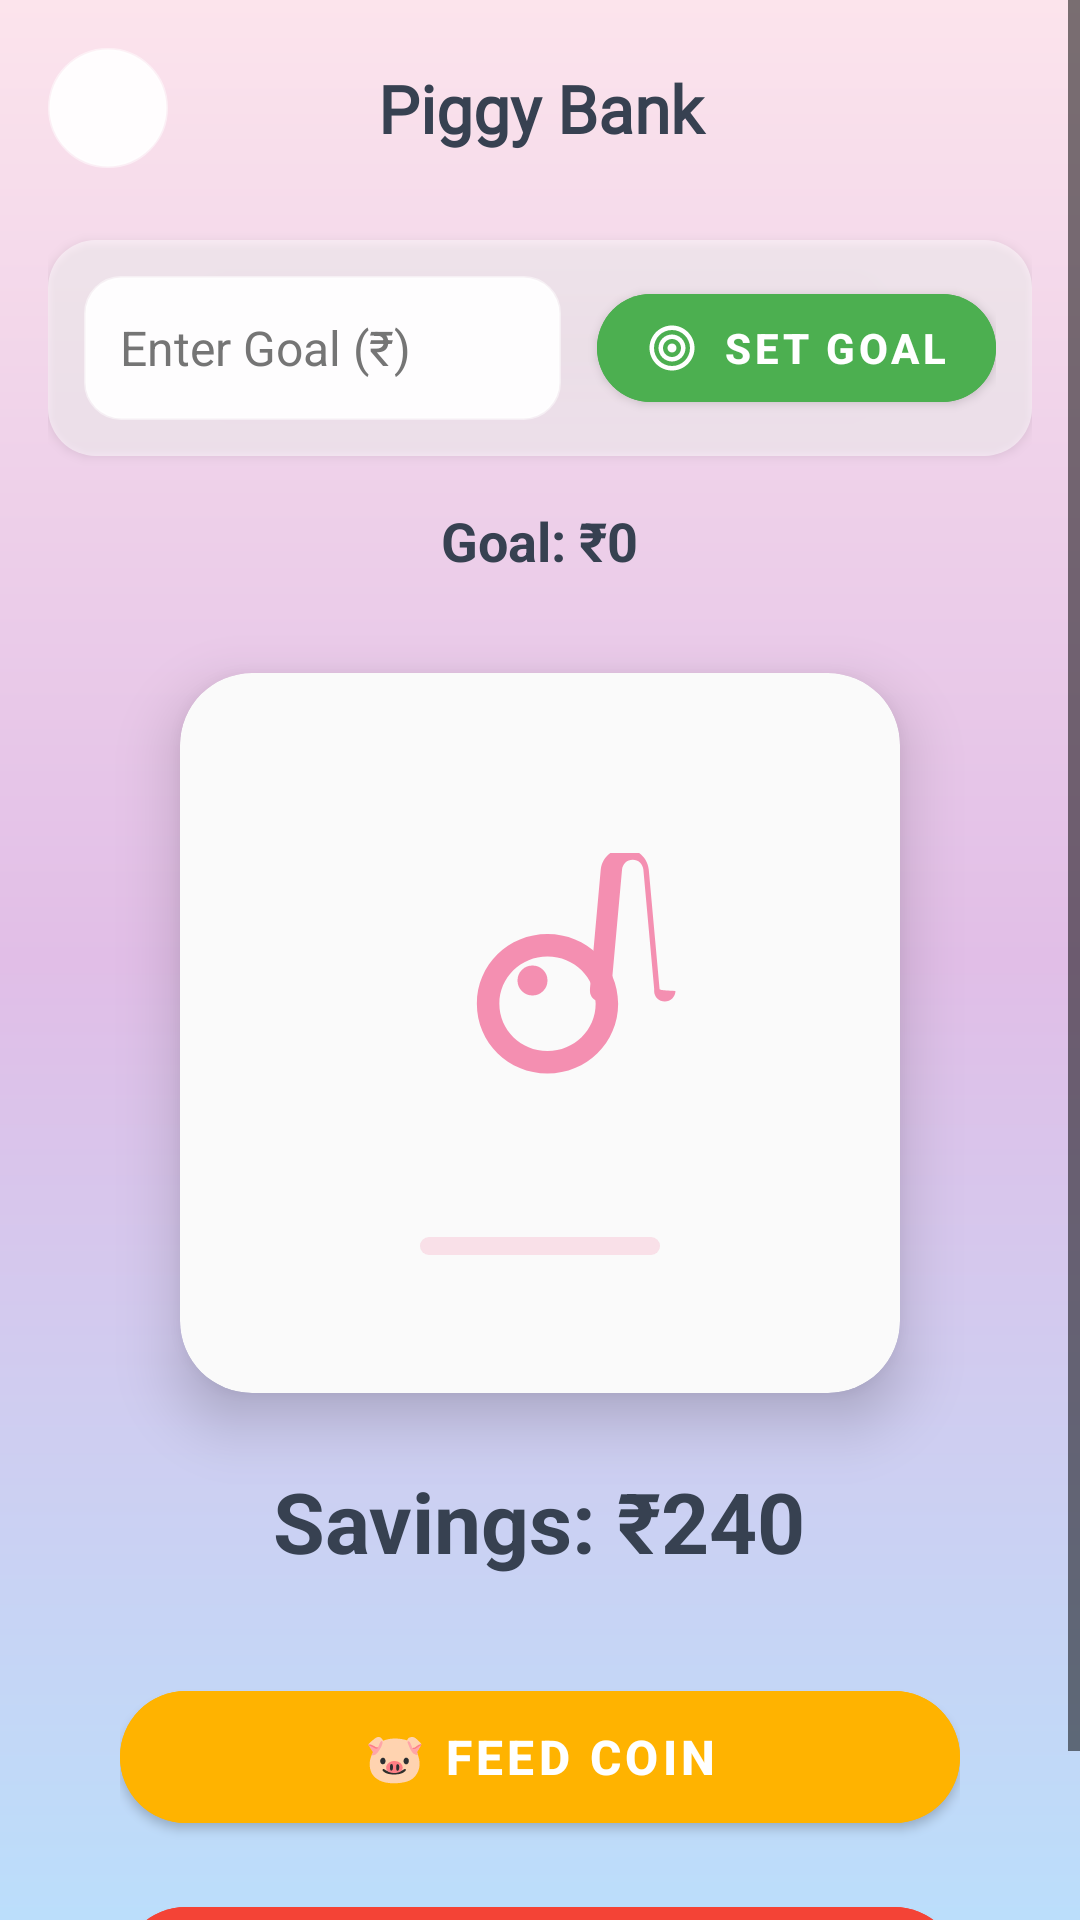

Here is an Android app screen rendered from its layout file. Give the layout XML and the strings, colors and styles it references.
<!-- AndroidManifest.xml: application theme Theme.DailyRoutine -->
<!-- res/layout/activity_piggy_bank.xml -->
<?xml version="1.0" encoding="utf-8"?>
<ScrollView xmlns:android="http://schemas.android.com/apk/res/android"
    xmlns:app="http://schemas.android.com/apk/res-auto"
    xmlns:tools="http://schemas.android.com/tools"
    android:layout_width="match_parent"
    android:layout_height="match_parent"
    android:background="@drawable/gradient_background"
    android:fillViewport="true">

    <LinearLayout
        android:layout_width="match_parent"
        android:layout_height="wrap_content"
        android:orientation="vertical"
        android:padding="16dp"
        android:gravity="center_horizontal">

        
        <LinearLayout
            android:id="@+id/topBar"
            android:layout_width="match_parent"
            android:layout_height="wrap_content"
            android:orientation="horizontal"
            android:gravity="center_vertical"
            android:layout_marginBottom="24dp">

            <ImageView
                android:id="@+id/buttonBack"
                android:layout_width="40dp"
                android:layout_height="40dp"
                android:background="@drawable/circle_button_background"
                android:src="@drawable/ic_arrow_back"
                android:padding="8dp"
                android:contentDescription="Back"
                android:elevation="4dp"
                app:tint="@color/dark_gray" />

            <TextView
                android:id="@+id/settingsTitle"
                android:layout_width="0dp"
                android:layout_height="wrap_content"
                android:layout_weight="1"
                android:text="Piggy Bank"
                android:textSize="22sp"
                android:textStyle="bold"
                android:gravity="center"
                android:textColor="@color/dark_gray"
                android:fontFamily="@font/roboto_bold" />

            <View
                android:layout_width="40dp"
                android:layout_height="40dp" />

        </LinearLayout>

        
        <LinearLayout
            android:layout_width="match_parent"
            android:layout_height="wrap_content"
            android:orientation="horizontal"
            android:gravity="center"
            android:layout_marginBottom="16dp"
            android:background="@drawable/input_section_background"
            android:padding="12dp"
            android:elevation="2dp">

            <EditText
                android:id="@+id/editGoalAmount"
                android:layout_width="0dp"
                android:layout_height="48dp"
                android:layout_weight="1"
                android:hint="Enter Goal (₹)"
                android:inputType="number"
                android:background="@drawable/modern_edit_text_bg"
                android:padding="12dp"
                android:textSize="16sp"
                android:textColor="@color/dark_gray"
                android:textColorHint="@color/gray" />

            <com.google.android.material.button.MaterialButton
                android:id="@+id/buttonSetGoal"
                android:layout_width="wrap_content"
                android:layout_height="48dp"
                android:text="SET GOAL"
                android:layout_marginStart="12dp"
                android:backgroundTint="@color/green_primary"
                android:textColor="@android:color/white"
                android:textStyle="bold"
                app:cornerRadius="24dp"

                app:icon="@drawable/ic_target"
                app:iconSize="18dp"
                android:elevation="4dp" />

        </LinearLayout>

        
        <LinearLayout
            android:layout_width="match_parent"
            android:layout_height="wrap_content"
            android:orientation="vertical"
            android:gravity="center"
            android:layout_marginBottom="24dp">

            <TextView
                android:id="@+id/textGoalDisplay"
                android:layout_width="wrap_content"
                android:layout_height="wrap_content"
                android:text="Goal: ₹0"
                android:textSize="18sp"
                android:textStyle="bold"
                android:textColor="@color/dark_gray"
                android:layout_marginBottom="8dp" />

            <ProgressBar
                android:id="@+id/progressGoal"
                style="?android:attr/progressBarStyleHorizontal"
                android:layout_width="match_parent"
                android:layout_height="8dp"
                android:layout_marginHorizontal="32dp"
                android:progress="0"
                android:max="100"
                android:progressDrawable="@drawable/progress_bar_drawable"
                android:visibility="gone" />

        </LinearLayout>

        
        <androidx.cardview.widget.CardView
            android:layout_width="240dp"
            android:layout_height="240dp"
            app:cardCornerRadius="24dp"
            app:cardElevation="12dp"
            app:cardBackgroundColor="@color/card_background"
            android:layout_marginBottom="24dp">

            <RelativeLayout
                android:layout_width="match_parent"
                android:layout_height="match_parent">

                
                <ImageView
                    android:id="@+id/imagePiggyBank"
                    android:layout_width="120dp"
                    android:layout_height="120dp"
                    android:layout_centerInParent="true"
                    android:src="@drawable/ic_piggy_bank"
                    android:contentDescription="Piggy Bank"
                    app:tint="@color/pink_primary" />

                
                <ProgressBar
                    android:id="@+id/progressFill"
                    style="?android:attr/progressBarStyleHorizontal"
                    android:layout_width="80dp"
                    android:layout_height="6dp"
                    android:layout_below="@id/imagePiggyBank"
                    android:layout_centerHorizontal="true"
                    android:layout_marginTop="8dp"
                    android:progress="0"
                    android:max="100"
                    android:progressDrawable="@drawable/fill_progress_drawable" />

                
                <FrameLayout
                    android:id="@+id/coinAnimationContainer"
                    android:layout_width="match_parent"
                    android:layout_height="match_parent" />

            </RelativeLayout>

        </androidx.cardview.widget.CardView>

        
        <LinearLayout
            android:layout_width="wrap_content"
            android:layout_height="wrap_content"
            android:orientation="vertical"
            android:gravity="center"
            android:layout_marginBottom="32dp">

            <TextView
                android:id="@+id/textSavingsAmount"
                android:layout_width="wrap_content"
                android:layout_height="wrap_content"
                android:text="Savings: ₹240"
                android:textSize="28sp"
                android:textStyle="bold"
                android:textColor="@color/dark_gray" />

            <TextView
                android:id="@+id/textSavingsSubtitle"
                android:layout_width="wrap_content"
                android:layout_height="wrap_content"
                android:text=""
                android:textSize="14sp"
                android:textColor="@color/gray"
                android:layout_marginTop="4dp"
                android:visibility="gone" />

        </LinearLayout>

        
        <LinearLayout
            android:layout_width="match_parent"
            android:layout_height="wrap_content"
            android:orientation="vertical"
            android:gravity="center"
            android:layout_marginHorizontal="24dp">

            <com.google.android.material.button.MaterialButton
                android:id="@+id/buttonFeedCoin"
                android:layout_width="match_parent"
                android:layout_height="56dp"
                android:text="🐷 FEED COIN"
                android:textSize="16sp"
                android:textStyle="bold"
                android:textColor="@android:color/white"
                android:backgroundTint="@color/orange_primary"
                app:cornerRadius="28dp"
                android:elevation="6dp"
                android:layout_marginBottom="16dp"
                app:rippleColor="@color/orange_ripple" />

            <com.google.android.material.button.MaterialButton
                android:id="@+id/btnResetPiggy"
                android:layout_width="match_parent"
                android:layout_height="56dp"
                android:text="🔄 RESET"
                android:textSize="16sp"
                android:textStyle="bold"
                android:textColor="@android:color/white"
                android:backgroundTint="@color/red_primary"
                app:cornerRadius="28dp"
                android:elevation="6dp"
                app:icon="@drawable/ic_refresh"
                app:iconSize="20dp"
                app:rippleColor="@color/red_ripple" />

        </LinearLayout>

        
        <com.google.android.material.card.MaterialCardView
            android:id="@+id/textAchievement"
            android:layout_width="match_parent"
            android:layout_height="wrap_content"
            android:layout_marginTop="24dp"
            android:layout_marginHorizontal="16dp"
            app:cardCornerRadius="16dp"
            app:cardElevation="8dp"
            app:cardBackgroundColor="@color/achievement_background"
            android:visibility="gone">

            <TextView
                android:id="@+id/textAchievementContent"
                android:layout_width="match_parent"
                android:layout_height="wrap_content"
                android:text=""
                android:textSize="16sp"
                android:textColor="@color/orange_dark"
                android:textStyle="bold"
                android:gravity="center"
                android:padding="16dp" />

        </com.google.android.material.card.MaterialCardView>
    </LinearLayout>

</ScrollView>
<!-- resources referenced by this layout -->
<resources>
  <color name="achievement_background">#FFF3E0</color>
  <color name="card_background">#FAFAFA</color>
  <color name="dark_gray">#374151</color>
  <color name="gray">#757575</color>
  <color name="green_primary">#4CAF50</color>
  <color name="orange_dark">#FF8F00</color>
  <color name="orange_primary">#FFB300</color>
  <color name="orange_ripple">#40FFB300</color>
  <color name="pink_primary">#F48FB1</color>
  <color name="red_primary">#F44336</color>
  <color name="red_ripple">#40F44336</color>
  <!-- drawable circle_button_background (drawable) -->
  <?xml version="1.0" encoding="utf-8"?>
  <shape xmlns:android="http://schemas.android.com/apk/res/android"
      android:shape="oval">
      <solid android:color="@color/white_transparent" />
      <stroke
          android:width="1dp"
          android:color="@color/white_semi_transparent" />
  </shape>
  <!-- drawable fill_progress_drawable (drawable) -->
  <?xml version="1.0" encoding="utf-8"?>
  <layer-list xmlns:android="http://schemas.android.com/apk/res/android">
      <item android:id="@android:id/background">
          <shape>
              <solid android:color="@color/pink_light_transparent" />
              <corners android:radius="3dp" />
          </shape>
      </item>
      <item android:id="@android:id/progress">
          <clip>
              <shape>
                  <solid android:color="@color/pink_primary" />
                  <corners android:radius="3dp" />
              </shape>
          </clip>
      </item>
  </layer-list>
  <!-- drawable gradient_background (drawable) -->
  <?xml version="1.0" encoding="utf-8"?>
  <shape xmlns:android="http://schemas.android.com/apk/res/android">
      <gradient
          android:type="linear"
          android:angle="270"
          android:startColor="@color/pink_light"
          android:centerColor="@color/purple_light"
          android:endColor="@color/blue_light" />
  </shape>
  <!-- drawable input_section_background (drawable) -->
  <?xml version="1.0" encoding="utf-8"?>
  <shape xmlns:android="http://schemas.android.com/apk/res/android">
      <solid android:color="@color/white_semi_transparent" />
      <corners android:radius="16dp" />
  </shape>
  <!-- drawable modern_edit_text_bg (drawable) -->
  <?xml version="1.0" encoding="utf-8"?>
  <shape xmlns:android="http://schemas.android.com/apk/res/android">
      <solid android:color="@color/white_transparent" />
      <corners android:radius="12dp" />
      <stroke
          android:width="1dp"
          android:color="@color/white_semi_transparent" />
  </shape>
  <!-- drawable progress_bar_drawable (drawable) -->
  <?xml version="1.0" encoding="utf-8"?>
  <layer-list xmlns:android="http://schemas.android.com/apk/res/android">
      <item android:id="@android:id/background">
          <shape>
              <solid android:color="@color/white_semi_transparent" />
              <corners android:radius="4dp" />
          </shape>
      </item>
      <item android:id="@android:id/progress">
          <clip>
              <shape>
                  <solid android:color="@color/green_primary" />
                  <corners android:radius="4dp" />
              </shape>
          </clip>
      </item>
  </layer-list>
  <color name="white_transparent">#F0FFFFFF</color>
  <color name="white_semi_transparent">#80FFFFFF</color>
  <color name="pink_light_transparent">#40F48FB1</color>
  <color name="pink_light">#FCE4EC</color>
  <color name="purple_light">#E1BEE7</color>
  <color name="blue_light">#BBDEFB</color>
  <color name="purple_500">#FF6200EE</color>
  <color name="purple_700">#FF3700B3</color>
  <color name="white">#FFFFFF</color>
  <color name="teal_200">#FF03DAC5</color>
  <color name="teal_700">#FF018786</color>
  <color name="black">#000000</color>
  <color name="nav_icon_light">#000000</color>
</resources>
